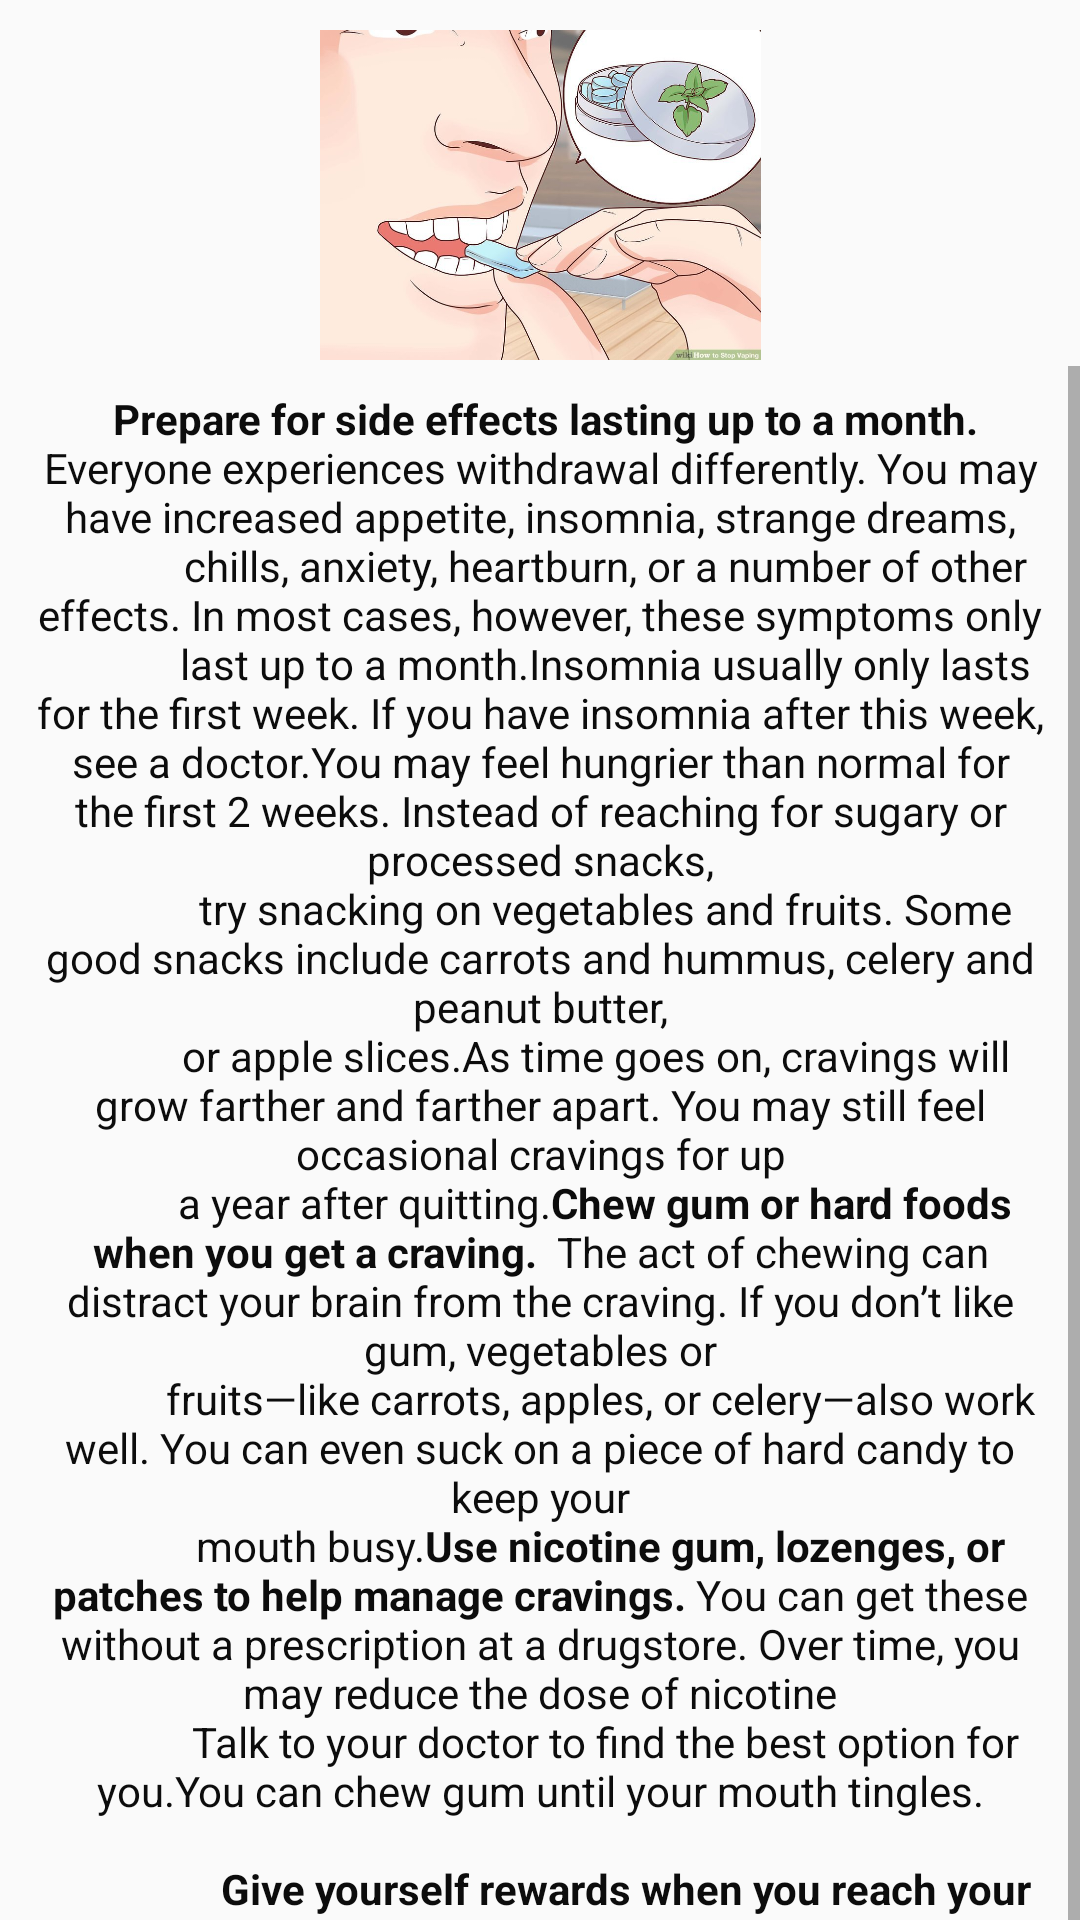

Produce the Android XML layout that renders to this screen, including the resource entries it uses.
<!-- AndroidManifest.xml: application theme AppTheme -->
<!-- res/layout/activity_way4.xml -->
<?xml version="1.0" encoding="utf-8"?>
<android.support.constraint.ConstraintLayout xmlns:android="http://schemas.android.com/apk/res/android"
    xmlns:app="http://schemas.android.com/apk/res-auto"
    xmlns:tools="http://schemas.android.com/tools"
    android:layout_width="match_parent"
    android:layout_height="match_parent"
    tools:context=".Way4">

    <ImageView
        android:id="@+id/imageView5"
        android:layout_width="147dp"
        android:layout_height="114dp"
        android:layout_marginEnd="8dp"
        android:layout_marginLeft="8dp"
        android:layout_marginRight="8dp"
        android:layout_marginStart="8dp"
        android:layout_marginTop="8dp"
        app:layout_constraintEnd_toEndOf="parent"
        app:layout_constraintStart_toStartOf="parent"
        app:layout_constraintTop_toTopOf="parent"
        app:srcCompat="@drawable/o42" />
    <ScrollView
        android:id="@+id/scrollView5"
        android:layout_width="fill_parent"
        android:layout_height="wrap_content"
        android:scrollbars="vertical"
        android:fillViewport="true"
        app:layout_constraintTop_toBottomOf="@id/imageView5">
        <TextView
            android:id="@+id/textView8"
            android:layout_width="fill_parent"
            android:layout_height="fill_parent"
            android:layout_marginEnd="8dp"
            android:layout_marginLeft="8dp"
            android:layout_marginRight="8dp"
            android:layout_marginStart="8dp"
            android:layout_marginTop="8dp"
            android:gravity="center"
            android:textColor="@color/colorPrimaryDark"
            android:text="@string/def"
            android:layout_weight="1.0"
            app:layout_constraintEnd_toEndOf="parent"
            app:layout_constraintStart_toStartOf="parent"
            app:layout_constraintTop_toBottomOf="@+id/imageView5" />
    </ScrollView>






</android.support.constraint.ConstraintLayout>
<!-- resources referenced by this layout -->
<resources>
  <color name="colorPrimaryDark">#0c0c0c</color>
  <!-- drawable o42: jpg bitmap (drawable, 77946 bytes) -->
  <string name="def">
                  <b> "Prepare for side effects lasting up to a month."</b>
              "Everyone experiences withdrawal differently. You may have increased appetite, insomnia, strange dreams,
               chills, anxiety, heartburn, or a number of other effects. In most cases, however, these symptoms only
               last up to a month."
              "Insomnia usually only lasts for the first week. If you have insomnia after this week, see a doctor."
              "You may feel hungrier than normal for the first 2 weeks. Instead of reaching for sugary or processed snacks,
               try snacking on vegetables and fruits. Some good snacks include carrots and hummus, celery and peanut butter,
             or apple slices."
              "As time goes on, cravings will grow farther and farther apart. You may still feel occasional cravings for up
             a year after quitting."
  
                 <b>"Chew gum or hard foods when you get a craving." </b>
  
              "The act of chewing can distract your brain from the craving. If you don’t like gum, vegetables or
              fruits—like carrots, apples, or celery—also work well. You can even suck on a piece of hard candy to keep your
              mouth busy."
  
                   <b>"Use nicotine gum, lozenges, or patches to help manage cravings."</b>
  
              "You can get these without a prescription at a drugstore. Over time, you may reduce the dose of nicotine
               Talk to your doctor to find the best option for you."
              "You can chew gum until your mouth tingles.
  
                   <b>"Give yourself rewards when you reach your goals."</b>
  
              "Rewards will teach your brain that good things happen when you avoid vaping. Create small rewards for both
              little victories and big ones.":)
  
                    <b>"Get some extra sleep."</b>
  
              "Try going to bed earlier in the evening to help prevent this feeling of exhaustion.
               You may also want to plan daily naps."
  
      </string>
  <style name="AppTheme" parent="Theme.AppCompat.Light.DarkActionBar">
          
          <item name="colorPrimary">@color/colorPrimary</item>
          <item name="colorPrimaryDark">@color/colorPrimaryDark</item>
          <item name="colorAccent">@color/colorAccent</item>
      </style>
  <color name="colorPrimary">#2e9dc6</color>
  <color name="colorAccent">#0c0c0c</color>
</resources>
